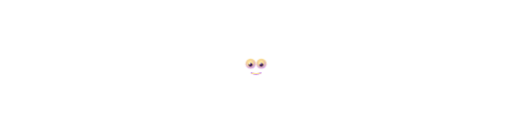
t = 0.00 s
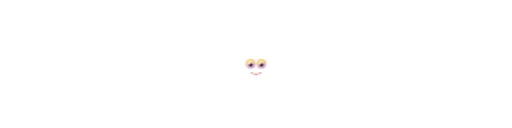
t = 1.05 s
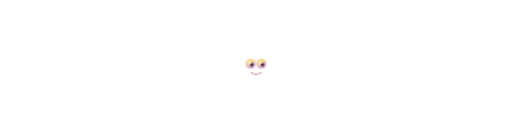
t = 1.95 s
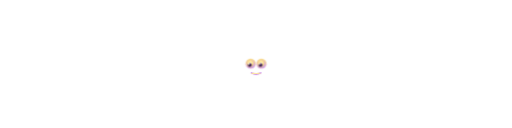
t = 3.08 s
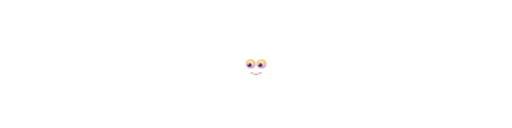
t = 3.98 s
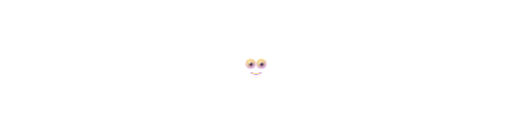
t = 4.95 s

The animated SVG that drew these frames (rendered in a browser with its animation timeline set to each time). Animation: 2 CSS @keyframes rules; one cycle of 6.00 s, repeats indefinitely.

<svg width="100%" viewBox="0 0 200 50" xmlns="http://www.w3.org/2000/svg">
<defs>
  <radialGradient id="eyeOuter" cx="50%" cy="35%" r="70%">
    <stop offset="0%" stop-color="#ffe28a" stop-opacity="0.85"/>
    <stop offset="55%" stop-color="#f3c24a" stop-opacity="0.6"/>
    <stop offset="100%" stop-color="#a020f0" stop-opacity="0"/>
  </radialGradient>

  <radialGradient id="eyeIris" cx="45%" cy="40%" r="60%">
    <stop offset="0%" stop-color="#fff6dd"/>
    <stop offset="50%" stop-color="#ffe28a"/>
    <stop offset="100%" stop-color="#c88ef0"/>
  </radialGradient>

  <filter id="softBlur" x="-50%" y="-50%" width="200%" height="200%">
    <feGaussianBlur stdDeviation="0.2"/>
  </filter>

  <clipPath id="clipL">
    <circle cx="97.9" cy="25" r="1.6"/>
  </clipPath>
  <clipPath id="clipR">
    <circle cx="102.1" cy="25" r="1.6"/>
  </clipPath>
</defs>

<style>
  .eye-l { transform-origin: 97.9px 25px; animation: blink 4s infinite; }
  .eye-r { transform-origin: 102.1px 25px; animation: blink 4s infinite; }
  
  .pupils { animation: lookAround 6s infinite ease-in-out; }
  
  @keyframes blink {
    0%, 94%, 100% { transform: scaleY(1); }
    97% { transform: scaleY(0.1); }
  }
  
  @keyframes lookAround {
    0%, 15%, 100% { transform: translate(0px, 0px); }
    25%, 40% { transform: translate(0.4px, -0.1px); }
    55%, 70% { transform: translate(-0.4px, 0.1px); }
    80%, 90% { transform: translate(0.1px, -0.2px); }
  }
</style>

<g class="eye-l">
  <circle cx="97.9" cy="25" r="2.1" fill="url(#eyeOuter)" filter="url(#softBlur)" />
  <circle cx="97.9" cy="25" r="1.6" fill="url(#eyeIris)" />
  <g class="pupils" clip-path="url(#clipL)">
    <circle cx="97.9" cy="25.3" r="0.75" fill="#3a1a52" />
    <circle cx="97.55" cy="24.85" r="0.28" fill="#ffffff" />
    <circle cx="98.4" cy="25.7" r="0.15" fill="#ffffff" opacity="0.8" />
  </g>
</g>

<g class="eye-r">
  <circle cx="102.1" cy="25" r="2.1" fill="url(#eyeOuter)" filter="url(#softBlur)" />
  <circle cx="102.1" cy="25" r="1.6" fill="url(#eyeIris)" />
  <g class="pupils" clip-path="url(#clipR)">
    <circle cx="102.1" cy="25.3" r="0.75" fill="#3a1a52" />
    <circle cx="101.75" cy="24.85" r="0.28" fill="#ffffff" />
    <circle cx="102.6" cy="25.7" r="0.15" fill="#ffffff" opacity="0.8" />
  </g>
</g>

<g class="mouth-group">
  <path d="M 98.1 28.4 Q 100 29.8 101.9 28.4" fill="none" stroke="url(#eyeOuter)" stroke-width="1.0" stroke-linecap="round" filter="url(#softBlur)"/>
  <path d="M 98.1 28.4 Q 100 29.8 101.9 28.4" fill="none" stroke="url(#eyeIris)" stroke-width="0.4" stroke-linecap="round" />
</g>
</svg>
